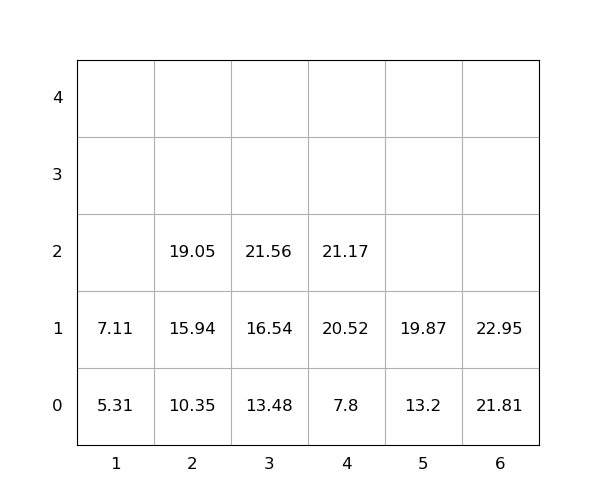

Values plotted in this chart, from the file beside it:
idx, loc_x, loc_y, loc_z, weight, group, score, seq, reloc, size(ft)
1, 6, 0, 0, 21.81, 0, 21.81, 1, 0, 20
2, 4, 0, 0, 7.8, 0, 7.8, 2, 0, 20
3, 6, 0, 1, 22.95, 0, 22.95, 3, 0, 20
4, 4, 0, 1, 20.52, 0, 20.52, 4, 0, 20
5, 1, 0, 0, 5.31, 0, 5.31, 5, 0, 20
6, 2, 0, 0, 10.35, 0, 10.35, 6, 0, 20
7, 5, 0, 0, 13.2, 0, 13.2, 7, 0, 20
8, 3, 0, 0, 13.48, 0, 13.48, 8, 0, 20
9, 4, 0, 2, 21.17, 0, 21.17, 9, 0, 20
10, 5, 0, 1, 19.87, 0, 19.87, 10, 0, 20
11, 2, 0, 1, 15.94, 0, 15.94, 11, 0, 20
12, 2, 0, 2, 19.05, 0, 19.05, 12, 0, 20
13, 1, 0, 1, 7.11, 0, 7.11, 13, 0, 20
14, 3, 0, 1, 16.54, 0, 16.54, 14, 0, 20
15, 3, 0, 2, 21.56, 0, 21.56, 15, 0, 20
